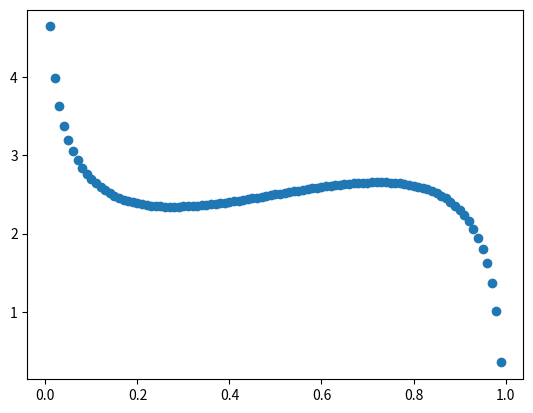

This chart was generated by the following Python code:
#!/usr/bin/env python3
# -*- coding: utf-8 -*-
"""
Created on Tue Nov 29 17:41:16 2022

@author: erinnsun
"""

import matplotlib.pyplot as plt
import numpy as np



def utility(rho, eH = 5, xHH = 0, H = 100):
    u_cur = eH * rho + np.log(H * (1 - rho))
    u_cur -= xHH * rho * rho + np.log(H * rho)
    return u_cur


lx = list(range(1, 100))
lx = [0.01 * x for x in lx]

ly = []
for x in lx:
   ly.append(utility(x))

plt.scatter(lx, ly)
plt.show()

